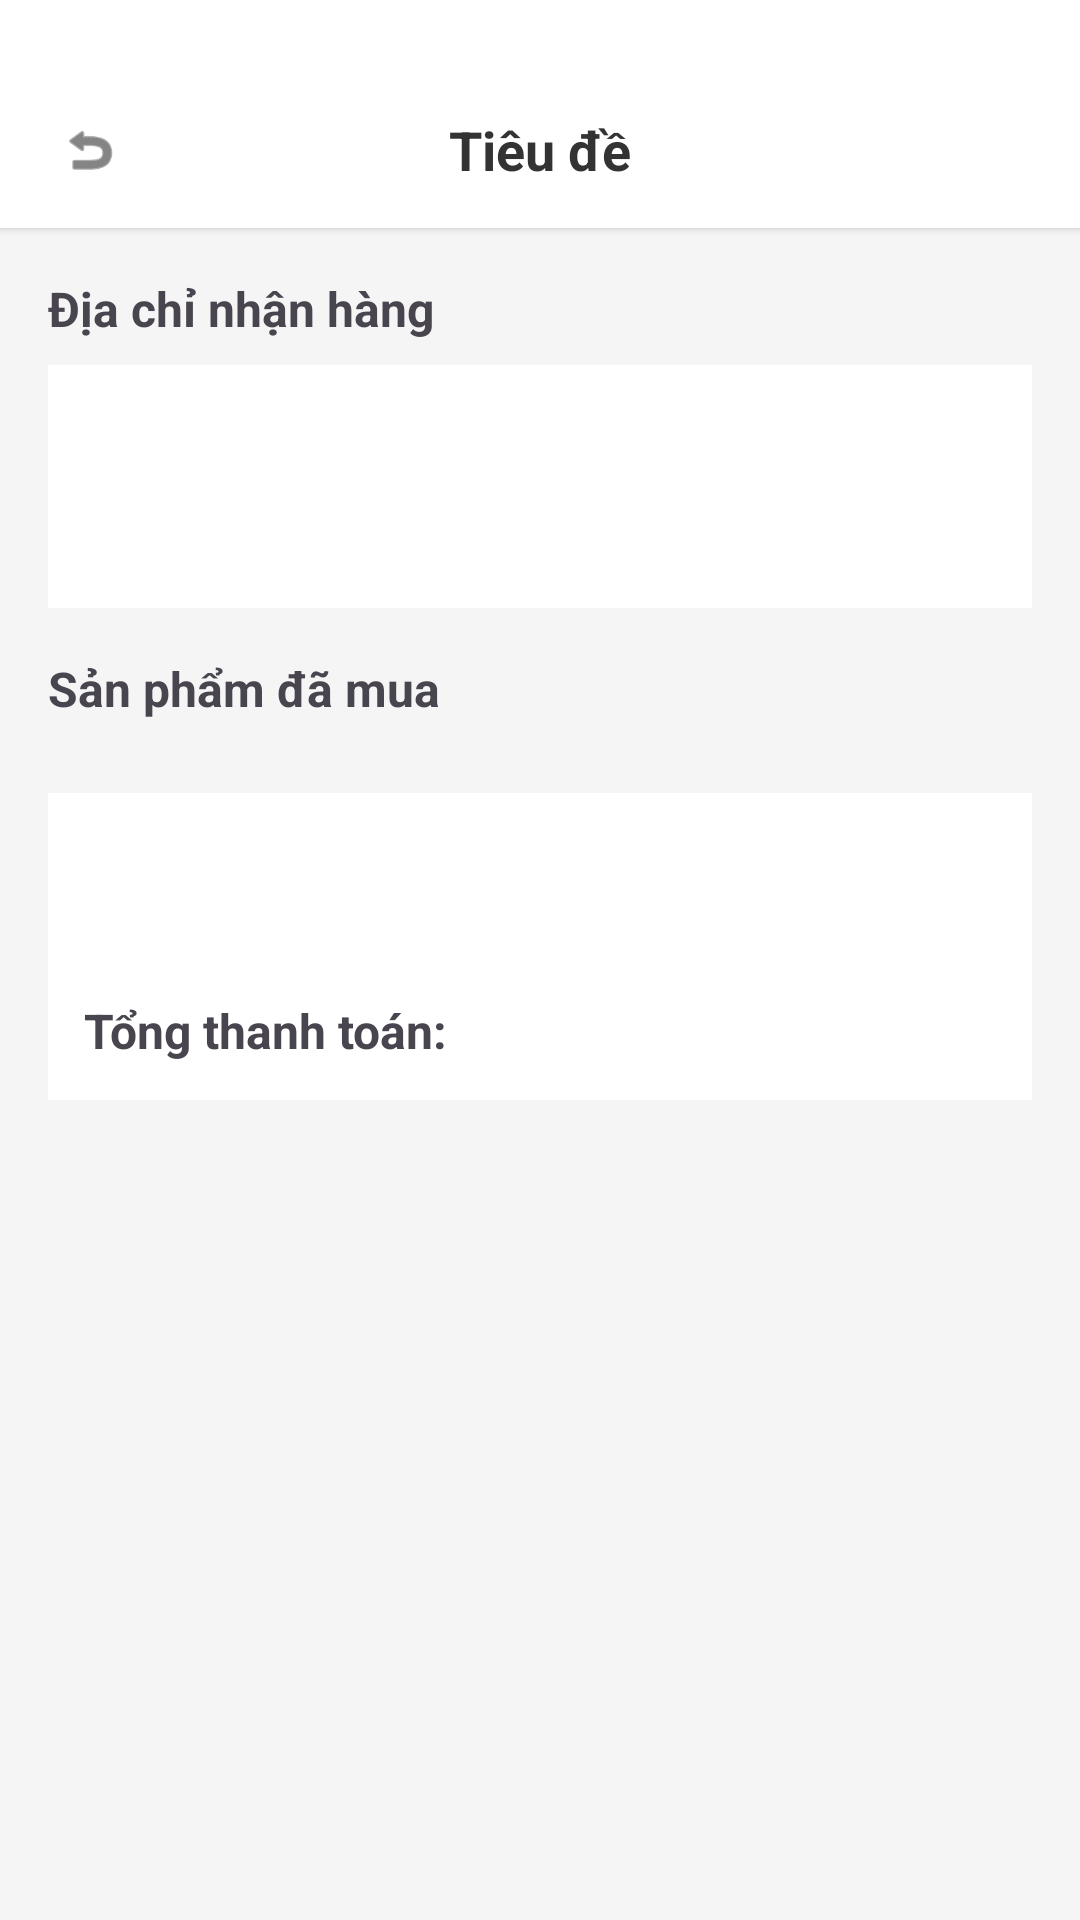

Layout XML and referenced resources for this Android screen:
<!-- AndroidManifest.xml: application theme Theme.ARFurnitureShop -->
<!-- res/layout/activity_order_detail.xml -->
<?xml version="1.0" encoding="utf-8"?>
<LinearLayout xmlns:android="http://schemas.android.com/apk/res/android"
    android:layout_width="match_parent"
    android:layout_height="match_parent"
    android:orientation="vertical"
    android:fitsSystemWindows="true"
    android:background="#F5F5F5">

    <include
        android:id="@+id/headerLayout"
        layout="@layout/layout_header_title" />

    <ScrollView
        android:layout_width="match_parent"
        android:layout_height="match_parent"
        android:padding="16dp">

        <LinearLayout
            android:layout_width="match_parent"
            android:layout_height="wrap_content"
            android:orientation="vertical">

            <TextView
                android:layout_width="wrap_content"
                android:layout_height="wrap_content"
                android:text="Địa chỉ nhận hàng"
                android:textStyle="bold"
                android:textSize="16sp"
                android:layout_marginBottom="8dp"/>
            <LinearLayout
                android:layout_width="match_parent"
                android:layout_height="wrap_content"
                android:orientation="vertical"
                android:background="#FFFFFF"
                android:padding="12dp"
                android:layout_marginBottom="16dp">
                <TextView android:id="@+id/tvInfoName" android:layout_width="wrap_content" android:layout_height="wrap_content" android:textStyle="bold" android:textColor="#333"/>
                <TextView android:id="@+id/tvInfoPhone" android:layout_width="wrap_content" android:layout_height="wrap_content" android:textColor="#666"/>
                <TextView android:id="@+id/tvInfoAddress" android:layout_width="wrap_content" android:layout_height="wrap_content" android:textColor="#666"/>
            </LinearLayout>

            <TextView
                android:layout_width="wrap_content"
                android:layout_height="wrap_content"
                android:text="Sản phẩm đã mua"
                android:textStyle="bold"
                android:textSize="16sp"
                android:layout_marginBottom="8dp"/>
            <androidx.recyclerview.widget.RecyclerView
                android:id="@+id/rvOrderProducts"
                android:layout_width="match_parent"
                android:layout_height="wrap_content"
                android:layout_marginBottom="16dp" />

            <LinearLayout
                android:layout_width="match_parent"
                android:layout_height="wrap_content"
                android:orientation="vertical"
                android:background="#FFFFFF"
                android:padding="12dp">
                <TextView
                    android:id="@+id/tvInfoMethod"
                    android:layout_width="wrap_content"
                    android:layout_height="wrap_content"
                    android:layout_marginBottom="4dp"/>
                <TextView android:id="@+id/tvInfoStatus"
                    android:layout_width="wrap_content"
                    android:layout_height="wrap_content"
                    android:layout_marginBottom="4dp"/>
                <LinearLayout
                    android:layout_width="match_parent"
                    android:layout_height="wrap_content"
                    android:orientation="horizontal"
                    android:layout_marginTop="8dp">
                    <TextView android:layout_width="0dp"
                        android:layout_weight="1"
                        android:layout_height="wrap_content"
                        android:text="Tổng thanh toán:"
                        android:textStyle="bold"
                        android:textSize="16sp"/>
                    <TextView android:id="@+id/tvInfoTotal"
                        android:layout_width="wrap_content"
                        android:layout_height="wrap_content"
                        android:textColor="#D32F2F"
                        android:textStyle="bold"
                        android:textSize="18sp"/>
                </LinearLayout>
                <Button
                    android:id="@+id/btnConfirmReceived"
                    android:layout_width="match_parent"
                    android:layout_height="50dp"
                    android:layout_marginTop="16dp"
                    android:layout_marginBottom="24dp"
                    android:backgroundTint="#FF5722"
                    android:text="ĐÃ NHẬN ĐƯỢC HÀNG"
                    android:textColor="#FFFFFF"
                    android:textSize="16sp"
                    android:textStyle="bold"
                    android:visibility="gone" />
            </LinearLayout>

        </LinearLayout>
    </ScrollView>
</LinearLayout>
<!-- res/layout/layout_header_title.xml (included above) -->
<?xml version="1.0" encoding="utf-8"?>
<LinearLayout xmlns:android="http://schemas.android.com/apk/res/android"
    xmlns:app="http://schemas.android.com/apk/res-auto"
    android:layout_width="match_parent"
    android:layout_height="wrap_content"
    android:minHeight="?attr/actionBarSize"
    android:background="#FFFFFF"
    android:elevation="2dp"
    android:gravity="center_vertical"
    android:orientation="horizontal"
    android:paddingHorizontal="16dp"
    android:paddingTop="36dp"
    android:paddingBottom="12dp">

    <ImageView
        android:id="@+id/btnBack"
        android:layout_width="28dp"
        android:layout_height="28dp"
        android:src="@android:drawable/ic_menu_revert"
        android:padding="4dp"
        app:tint="#333333" />

    <TextView
        android:id="@+id/tvHeaderTitle"
        android:layout_width="0dp"
        android:layout_height="wrap_content"
        android:layout_weight="1"
        android:gravity="center"
        android:text="Tiêu đề"
        android:textColor="#333333"
        android:textSize="18sp"
        android:textStyle="bold" />

    <ImageView
        android:id="@+id/btnHome"
        android:layout_width="28dp"
        android:layout_height="28dp"
        android:src="@drawable/ic_home"
        android:padding="4dp"
        app:tint="#333333" />
</LinearLayout>
<!-- resources referenced by this layout -->
<resources>
  <style name="Theme.ARFurnitureShop" parent="Base.Theme.ARFurnitureShop" />
  <style name="Base.Theme.ARFurnitureShop" parent="Theme.Material3.DayNight.NoActionBar">
          
          
      </style>
</resources>
